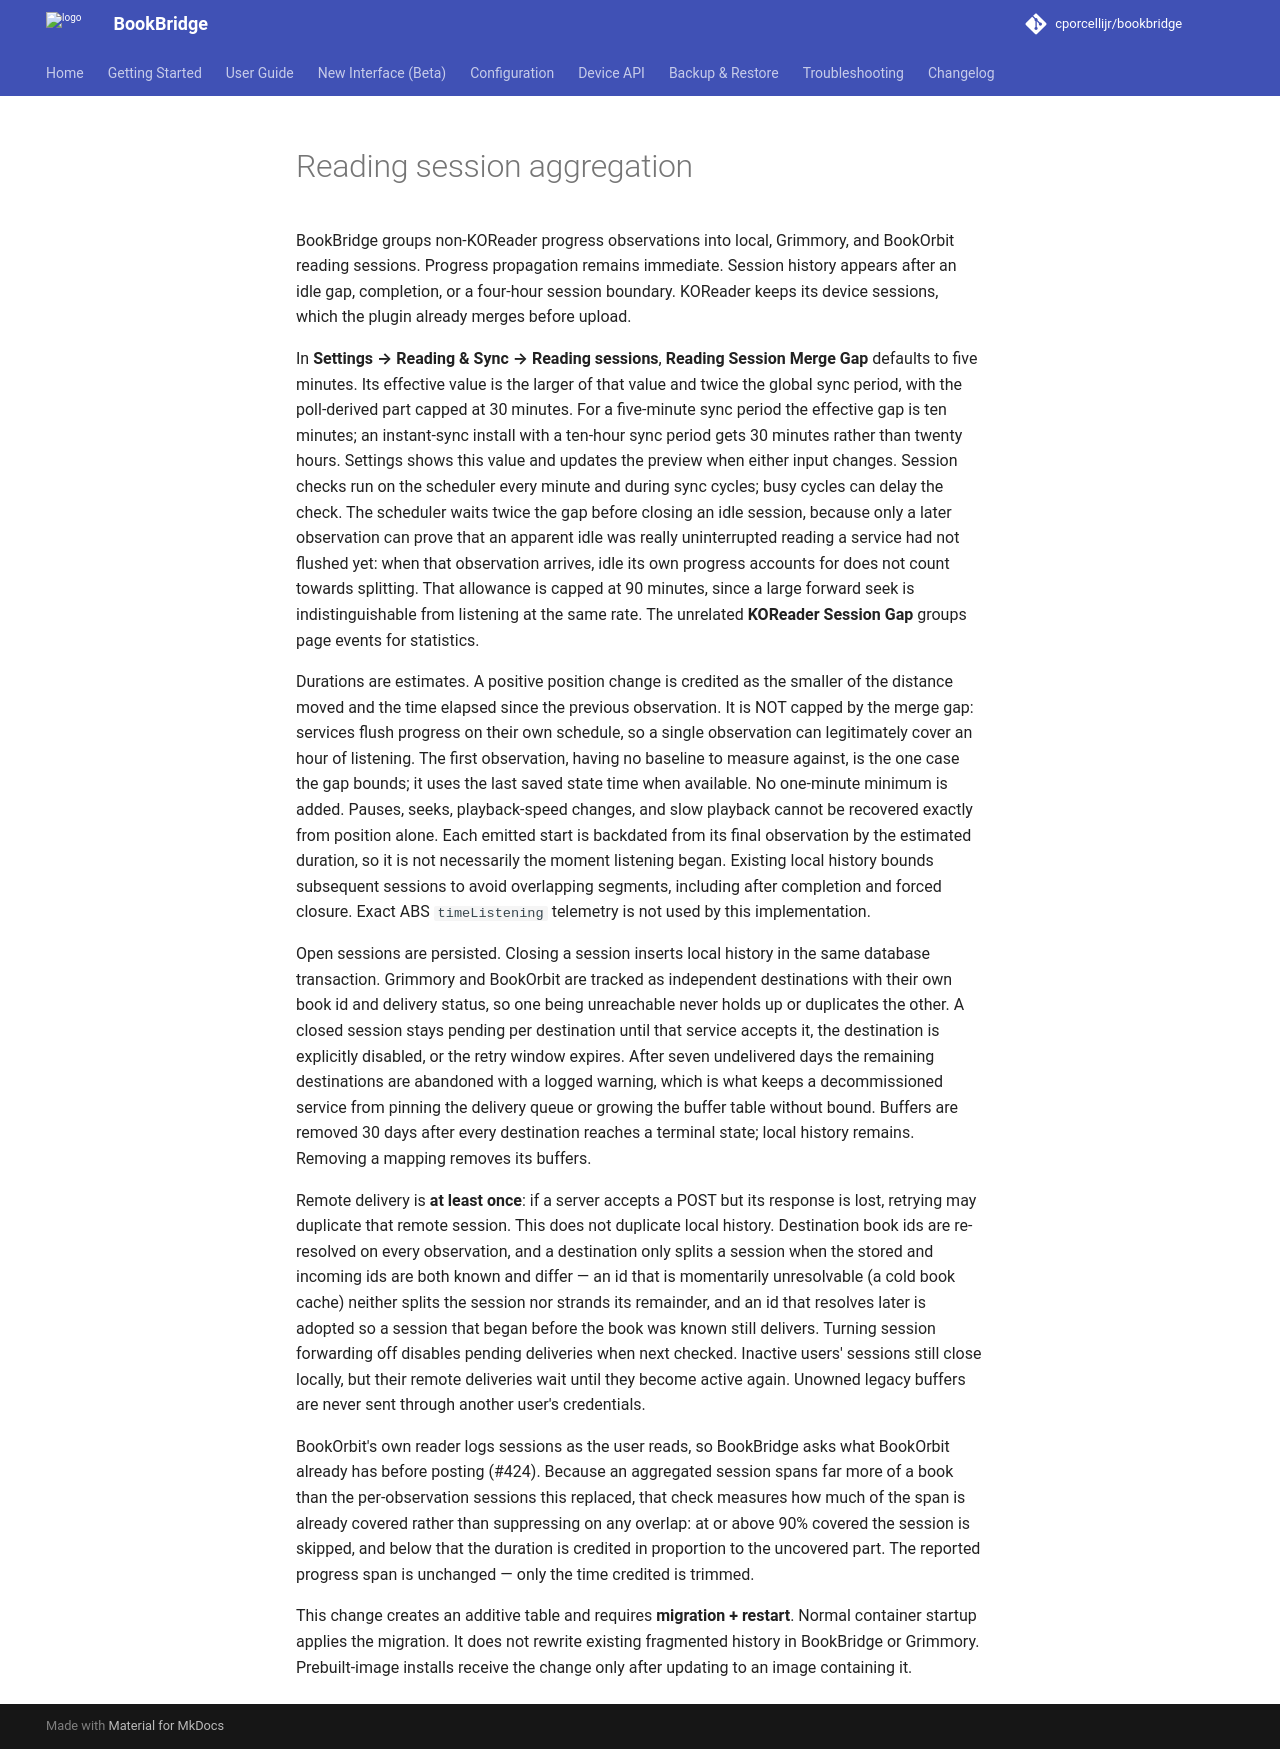

repository: cporcellijr/bookbridge · page: reading-session-aggregation/index.html · generator: mkdocs

# Reading session aggregation

BookBridge groups non-KOReader progress observations into local, Grimmory, and
BookOrbit reading sessions. Progress propagation remains immediate. Session history
appears after an idle gap, completion, or a four-hour session boundary. KOReader
keeps its device sessions, which the plugin already merges before upload.

In **Settings → Reading & Sync → Reading sessions**, **Reading Session Merge Gap** defaults to five
minutes. Its effective value is the larger of that value and twice the global sync
period, with the poll-derived part capped at 30 minutes. For a five-minute sync
period the effective gap is ten minutes; an instant-sync install with a ten-hour
sync period gets 30 minutes rather than twenty hours. Settings
shows this value and updates the preview when either input changes. Session checks
run on the scheduler every minute and during sync cycles; busy cycles can delay
the check. The scheduler waits twice the gap before closing an idle session,
because only a later observation can prove that an apparent idle was really
uninterrupted reading a service had not flushed yet: when that observation
arrives, idle its own progress accounts for does not count towards splitting.
That allowance is capped at 90 minutes, since a large forward seek is
indistinguishable from listening at the same rate. The unrelated **KOReader Session Gap** groups page events for statistics.

Durations are estimates. A positive position change is credited as the smaller
of the distance moved and the time elapsed since the previous observation. It is
NOT capped by the merge gap: services flush progress on their own schedule, so a
single observation can legitimately cover an hour of listening. The first
observation, having no baseline to measure against, is the one case the gap
bounds; it uses the last saved state time when available. No one-minute minimum is added. Pauses, seeks, playback-speed changes, and
slow playback cannot be recovered exactly from position alone. Each emitted start
is backdated from its final observation by the estimated duration, so it is not
necessarily the moment listening began. Existing local history bounds subsequent
sessions to avoid overlapping segments, including after completion and forced
closure. Exact ABS `timeListening` telemetry is not used by this implementation.

Open sessions are persisted. Closing a session inserts local history in the same
database transaction. Grimmory and BookOrbit are tracked as independent
destinations with their own book id and delivery status, so one being unreachable
never holds up or duplicates the other. A closed session stays pending per
destination until that service accepts it, the destination is explicitly disabled,
or the retry window expires. After seven undelivered days the remaining
destinations are abandoned with a logged warning, which is what keeps a
decommissioned service from pinning the delivery queue or growing the buffer table
without bound. Buffers are removed 30 days after every destination reaches a
terminal state; local history remains. Removing a mapping removes its buffers.

Remote delivery is **at least once**: if a server accepts a POST but its response
is lost, retrying may duplicate that remote session. This does not duplicate local
history. Destination book ids are re-resolved on every observation, and a
destination only splits a session when the stored and incoming ids are both known
and differ — an id that is momentarily unresolvable (a cold book cache) neither
splits the session nor strands its remainder, and an id that resolves later is
adopted so a session that began before the book was known still delivers. Turning
session forwarding off disables pending deliveries when next checked. Inactive
users' sessions still close locally, but their remote deliveries wait until they
become active again. Unowned legacy buffers are never sent through another user's
credentials.

BookOrbit's own reader logs sessions as the user reads, so BookBridge asks what
BookOrbit already has before posting (#424). Because an aggregated session spans
far more of a book than the per-observation sessions this replaced, that check
measures how much of the span is already covered rather than suppressing on any
overlap: at or above 90% covered the session is skipped, and below that the
duration is credited in proportion to the uncovered part. The reported progress
span is unchanged — only the time credited is trimmed.

This change creates an additive table and requires **migration + restart**. Normal
container startup applies the migration. It does not rewrite existing fragmented
history in BookBridge or Grimmory. Prebuilt-image installs receive the change only
after updating to an image containing it.
